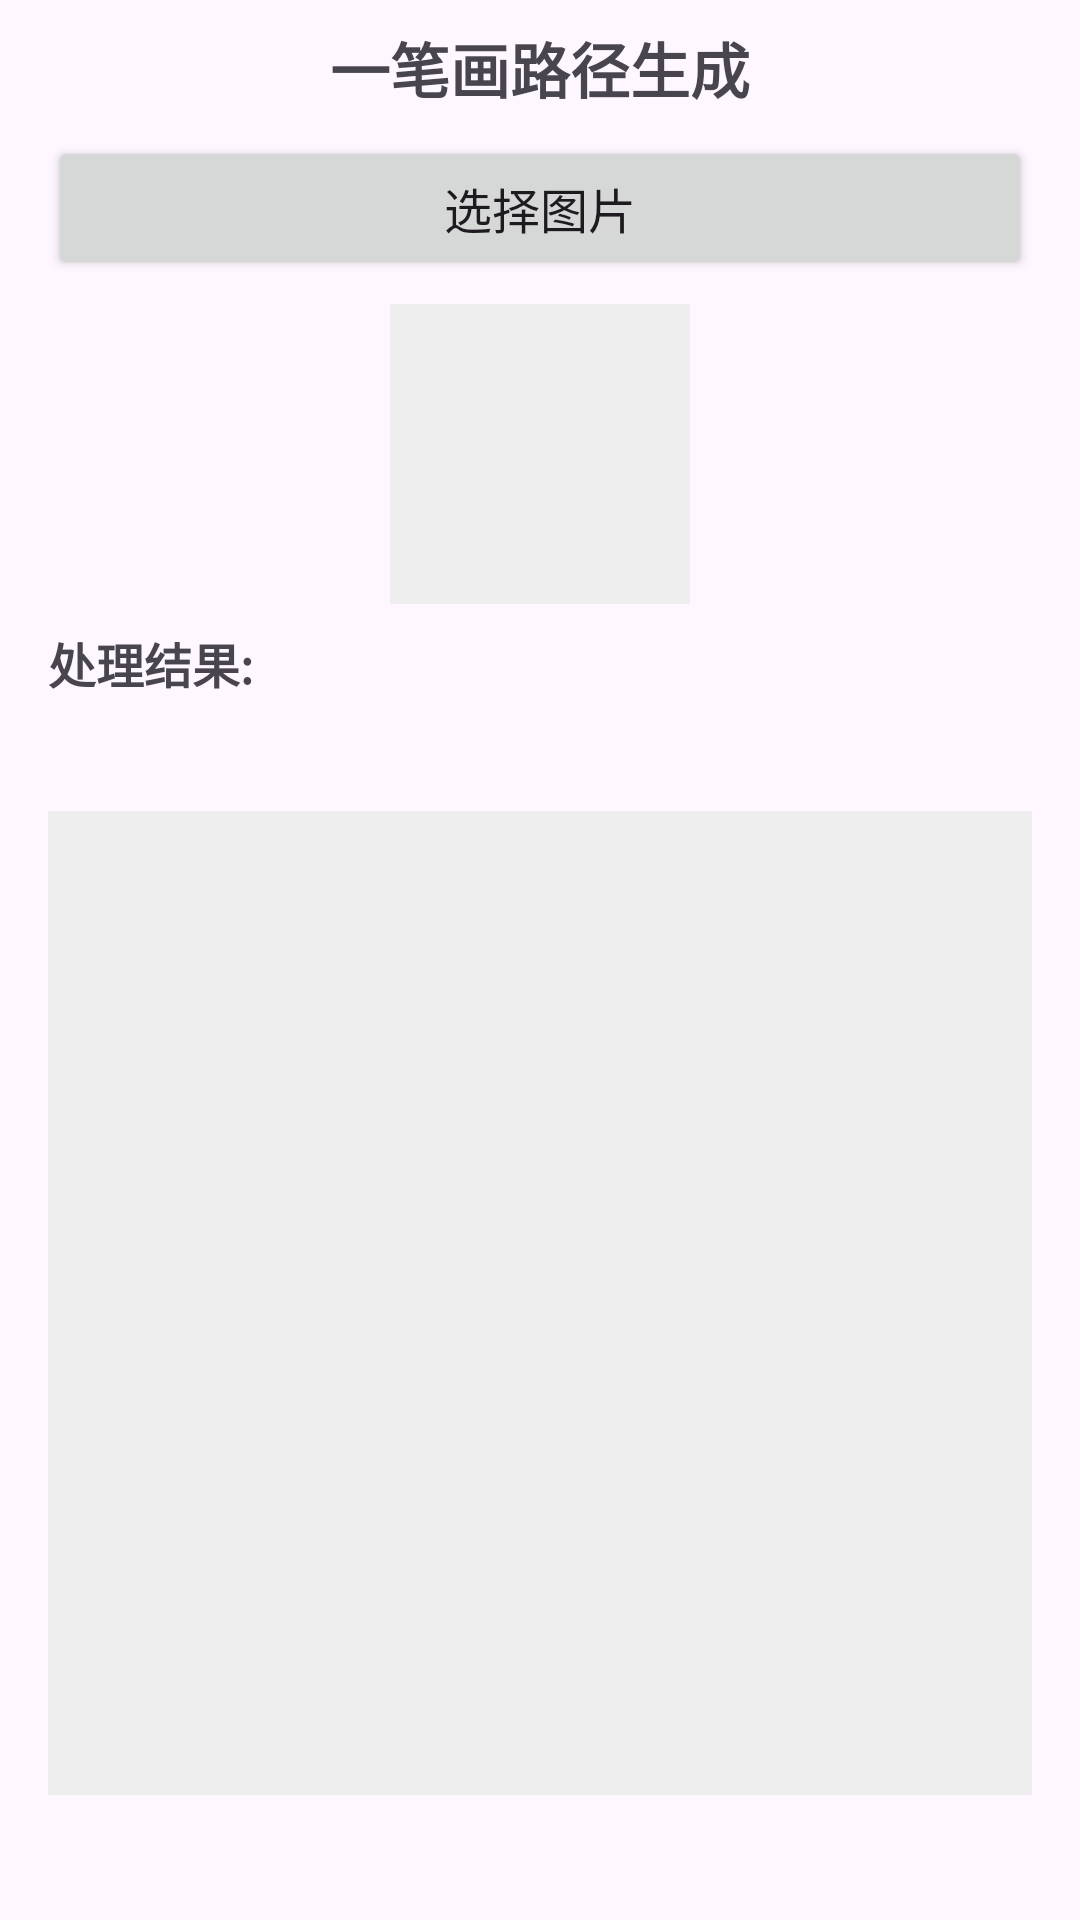

Layout XML and referenced resources for this Android screen:
<!-- AndroidManifest.xml: application theme Theme.WeatherTable -->
<!-- res/layout/fragment_one_stroke_path.xml -->
<?xml version="1.0" encoding="utf-8"?>
<androidx.constraintlayout.widget.ConstraintLayout xmlns:android="http://schemas.android.com/apk/res/android"
    xmlns:app="http://schemas.android.com/apk/res-auto"
    xmlns:tools="http://schemas.android.com/tools"
    android:layout_width="match_parent"
    android:layout_height="match_parent"
    tools:context=".OneStrokePathFragment">

    <TextView
        android:id="@+id/tvTitle"
        android:layout_width="wrap_content"
        android:layout_height="wrap_content"
        android:layout_marginTop="8dp"
        android:text="一笔画路径生成"
        android:textSize="20sp"
        android:textStyle="bold"
        app:layout_constraintEnd_toEndOf="parent"
        app:layout_constraintStart_toStartOf="parent"
        app:layout_constraintTop_toTopOf="parent" />

    <Button
        android:id="@+id/btn_select_image"
        android:layout_width="0dp"
        android:layout_height="wrap_content"
        android:layout_marginStart="16dp"
        android:layout_marginTop="8dp"
        android:layout_marginEnd="16dp"
        android:padding="12dp"
        android:text="选择图片"
        android:textSize="16sp"
        app:layout_constraintEnd_toEndOf="parent"
        app:layout_constraintStart_toStartOf="parent"
        app:layout_constraintTop_toBottomOf="@+id/tvTitle" />

    <ImageView
        android:id="@+id/iv_selected_image"
        android:layout_width="100dp"
        android:layout_height="100dp"
        android:layout_marginTop="8dp"
        android:background="#EEEEEE"
        android:scaleType="centerCrop"
        app:layout_constraintEnd_toEndOf="parent"
        app:layout_constraintStart_toStartOf="parent"
        app:layout_constraintTop_toBottomOf="@+id/btn_select_image" />

    <LinearLayout
        android:id="@+id/buttons_layout"
        android:layout_width="0dp"
        android:layout_height="wrap_content"
        android:layout_marginStart="16dp"
        android:layout_marginTop="8dp"
        android:layout_marginEnd="16dp"
        android:orientation="vertical"
        android:visibility="gone"
        app:layout_constraintEnd_toEndOf="parent"
        app:layout_constraintStart_toStartOf="parent"
        app:layout_constraintTop_toBottomOf="@+id/iv_selected_image">

        <Button
            android:id="@+id/btn_binarize"
            android:layout_width="match_parent"
            android:layout_height="wrap_content"
            android:layout_marginTop="4dp"
            android:padding="6dp"
            android:text="1. 二值化处理"
            android:textSize="12sp" />

        <Button
            android:id="@+id/btn_invert"
            android:layout_width="match_parent"
            android:layout_height="wrap_content"
            android:layout_marginTop="4dp"
            android:padding="6dp"
            android:text="2. 反色处理"
            android:textSize="12sp" />

        <Button
            android:id="@+id/btn_connect_components"
            android:layout_width="match_parent"
            android:layout_height="wrap_content"
            android:layout_marginTop="4dp"
            android:padding="6dp"
            android:text="3. 连接组件(加桥)"
            android:textSize="12sp" />

        <Button
            android:id="@+id/btn_generate_path"
            android:layout_width="match_parent"
            android:layout_height="wrap_content"
            android:layout_marginTop="4dp"
            android:padding="6dp"
            android:text="4. 生成一笔画路径"
            android:textSize="12sp" />

    </LinearLayout>

    <TextView
        android:id="@+id/tvMaskLabel"
        android:layout_width="wrap_content"
        android:layout_height="wrap_content"
        android:layout_marginStart="16dp"
        android:layout_marginTop="8dp"
        android:text="处理结果:"
        android:textSize="16sp"
        android:textStyle="bold"
        app:layout_constraintStart_toStartOf="parent"
        app:layout_constraintTop_toBottomOf="@+id/buttons_layout" />
        
    <TextView
        android:id="@+id/tv_progress"
        android:layout_width="wrap_content"
        android:layout_height="wrap_content"
        android:layout_marginTop="4dp"
        android:text="绘制进度: 0%"
        android:textSize="14sp"
        android:visibility="gone"
        app:layout_constraintEnd_toEndOf="parent"
        app:layout_constraintStart_toStartOf="parent"
        app:layout_constraintTop_toBottomOf="@+id/tvMaskLabel" />

    <ImageView
        android:id="@+id/iv_result"
        android:layout_width="0dp"
        android:layout_height="0dp"
        android:layout_marginStart="16dp"
        android:layout_marginTop="4dp"
        android:layout_marginEnd="16dp"
        android:layout_marginBottom="8dp"
        android:background="#EEEEEE"
        android:scaleType="fitCenter"
        app:layout_constraintBottom_toBottomOf="parent"
        app:layout_constraintEnd_toEndOf="parent"
        app:layout_constraintStart_toStartOf="parent"
        app:layout_constraintTop_toBottomOf="@+id/tv_progress"
        app:layout_constraintDimensionRatio="1:1" />

</androidx.constraintlayout.widget.ConstraintLayout>
<!-- resources referenced by this layout -->
<resources>
  <style name="Theme.WeatherTable" parent="Base.Theme.WeatherTable" />
  <style name="Base.Theme.WeatherTable" parent="Theme.Material3.DayNight.NoActionBar">
          
          
      </style>
</resources>
